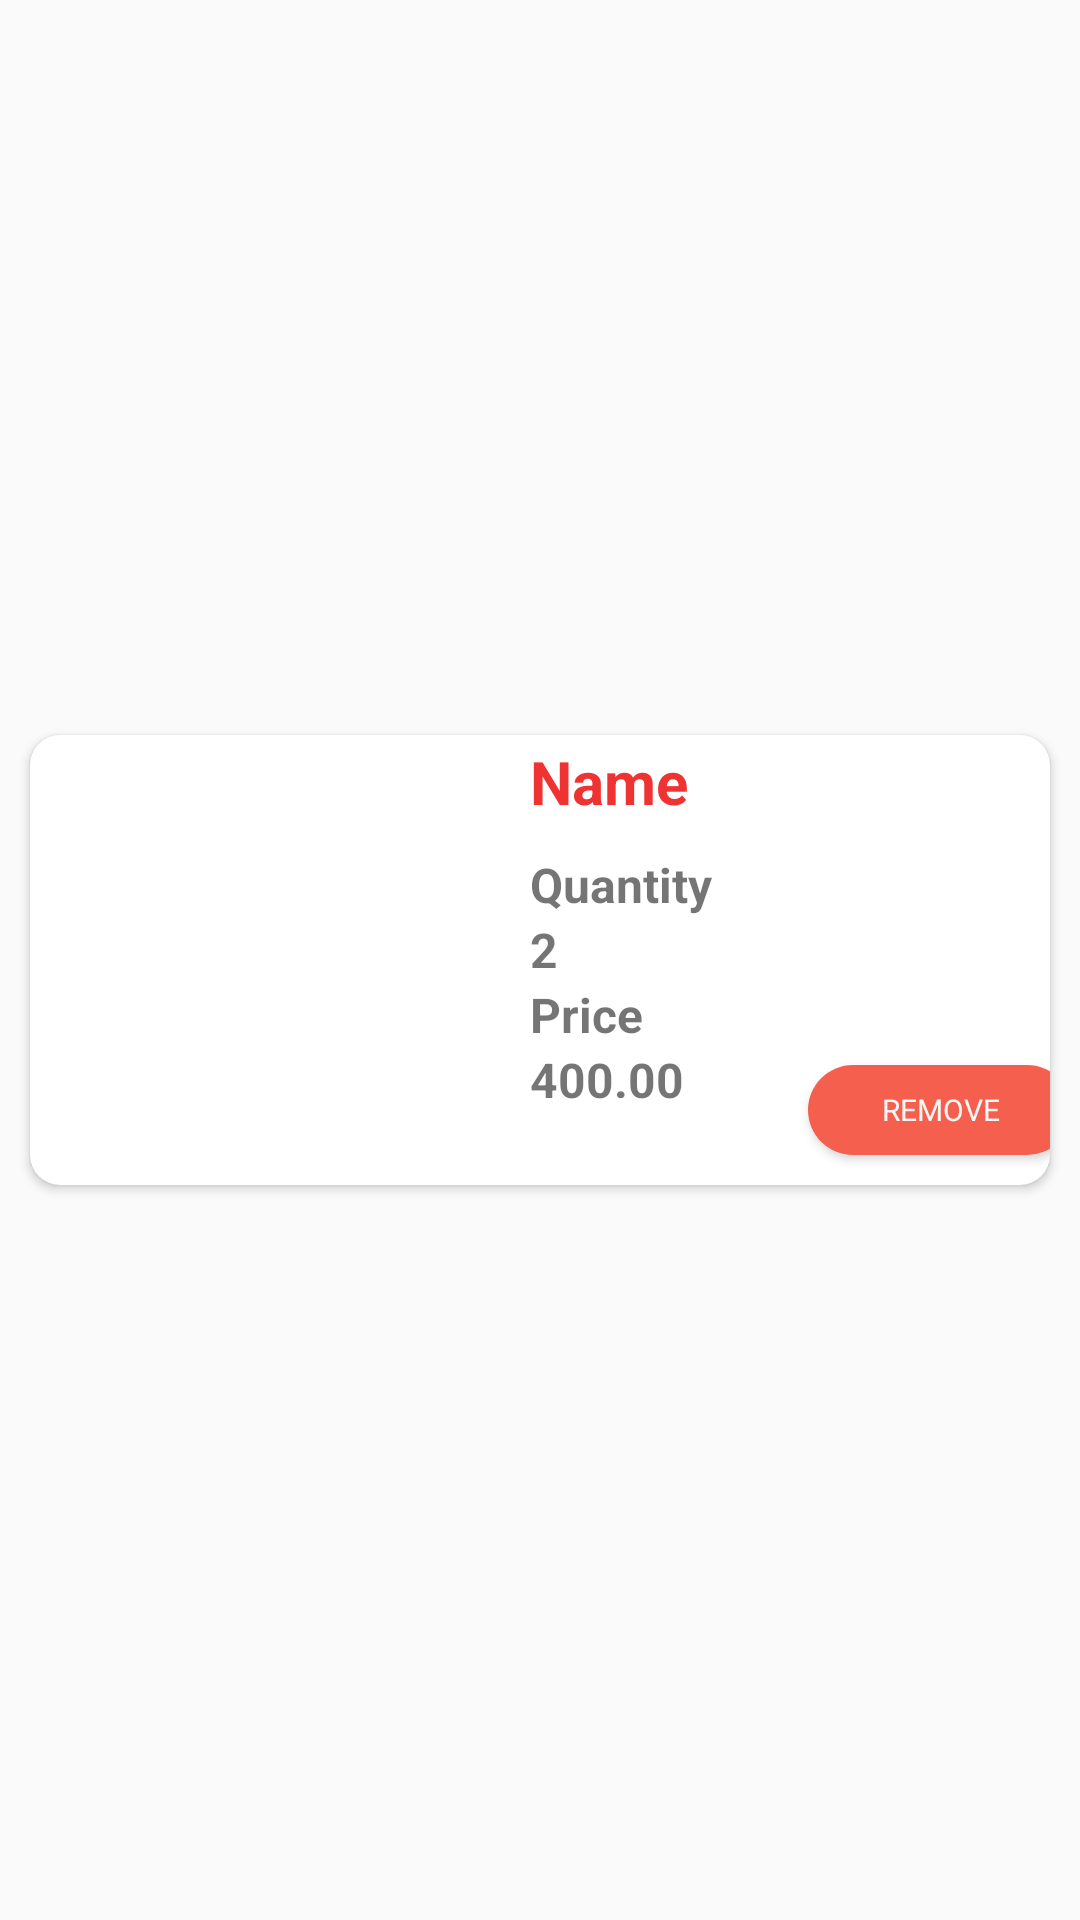

Here is an Android app screen rendered from its layout file. Give the layout XML and the strings, colors and styles it references.
<!-- AndroidManifest.xml: application theme AppTheme -->
<!-- res/layout/listcartitems.xml -->
<?xml version="1.0" encoding="utf-8"?>
<LinearLayout

    xmlns:android="http://schemas.android.com/apk/res/android"
    android:layout_width="wrap_content"
    xmlns:app="http://schemas.android.com/apk/res-auto"
    android:layout_marginTop="10dp"
    android:layout_gravity="center_horizontal"
    android:layout_height="wrap_content">

    <androidx.cardview.widget.CardView
        android:layout_margin="10dp"
        app:cardCornerRadius="10dp"
        android:layout_gravity="center"
        android:layout_width="match_parent"
        android:layout_height="wrap_content">
        <LinearLayout

            android:orientation="horizontal"
            android:weightSum="16"
            android:layout_width="match_parent"
            android:layout_height="150dp">
            <ImageView
                android:src="@drawable/header"
                android:layout_weight="2"
                android:id="@+id/cart_proImage"
                android:layout_width="150dp"
                android:scaleType="centerCrop"
                android:layout_margin="5dp"
                android:layout_height="wrap_content">
            </ImageView>
            <LinearLayout
                android:layout_marginLeft="10dp"
                android:layout_weight="10"
                android:layout_width="110dp"
                android:orientation="vertical"
                android:layout_height="match_parent">

                <TextView
                    android:id="@+id/cart_proName"
                    android:layout_marginTop="2dp"
                    android:text="Name"
                    android:textStyle="bold"
                    android:textSize="20dp"
                    android:textColor="@color/colorAccent"
                    android:layout_gravity="center_vertical"
                    android:gravity="center"
                    android:layout_width="wrap_content"
                    android:layout_height="wrap_content">
                </TextView>
                <TextView
                    android:layout_marginTop="10dp"
                    android:text="Quantity"
                    android:textStyle="bold"
                    android:textSize="16dp"
                    android:layout_gravity="center_vertical"
                    android:gravity="center"
                    android:layout_width="wrap_content"
                    android:layout_height="wrap_content">
                </TextView>
                <TextView
                    android:text="2"
                    android:textStyle="bold"
                    android:id="@+id/cart_proQuantity"
                    android:textSize="16dp"
                    android:layout_gravity="center_vertical"
                    android:gravity="center"
                    android:layout_width="wrap_content"
                    android:layout_height="wrap_content">
                </TextView>
                <TextView
                    android:text="Price"
                    android:textStyle="bold"
                    android:textSize="16dp"
                    android:layout_gravity="center_vertical"
                    android:gravity="center"
                    android:layout_width="wrap_content"
                    android:layout_height="wrap_content">
                </TextView>
                <TextView
                    android:text="400.00"
                    android:textStyle="bold"
                    android:textSize="16dp"
                    android:id="@+id/cart_proPrice"
                    android:layout_gravity="center_vertical"
                    android:gravity="center"
                    android:layout_width="wrap_content"
                    android:layout_height="wrap_content">
                </TextView>
            </LinearLayout>
            <Button
                android:layout_gravity="bottom"
                android:text="Remove"
                android:id="@+id/btn_removeCart"
                android:layout_marginTop="10dp"
                android:background="@drawable/custom_button"
                android:textColor="@color/white"
                android:textSize="10dp"
                android:layout_width="wrap_content"
                android:layout_height="30dp">

            </Button>

        </LinearLayout>

    </androidx.cardview.widget.CardView>

</LinearLayout>
<!-- resources referenced by this layout -->
<resources>
  <color name="colorAccent">#EF3232</color>
  <color name="white">#F8F5F5</color>
  <!-- drawable custom_button (drawable) -->
  <?xml version="1.0" encoding="utf-8"?>
  <shape xmlns:android="http://schemas.android.com/apk/res/android" android:shape="rectangle">
      <solid android:color="#f55f4e"/>
      <corners android:radius="30dp"/>
  </shape>
  <style name="AppTheme" parent="Theme.AppCompat.Light.NoActionBar">
          
          <item name="colorPrimary">@color/colorPrimary</item>
          <item name="colorPrimaryDark">@color/colorPrimaryDark</item>
          <item name="colorAccent">@color/colorAccent</item>
          <item name="fontFamily">@font/msregular</item>
      </style>
  <color name="colorPrimary">#6200EE</color>
  <color name="colorPrimaryDark">#3700B3</color>
</resources>
